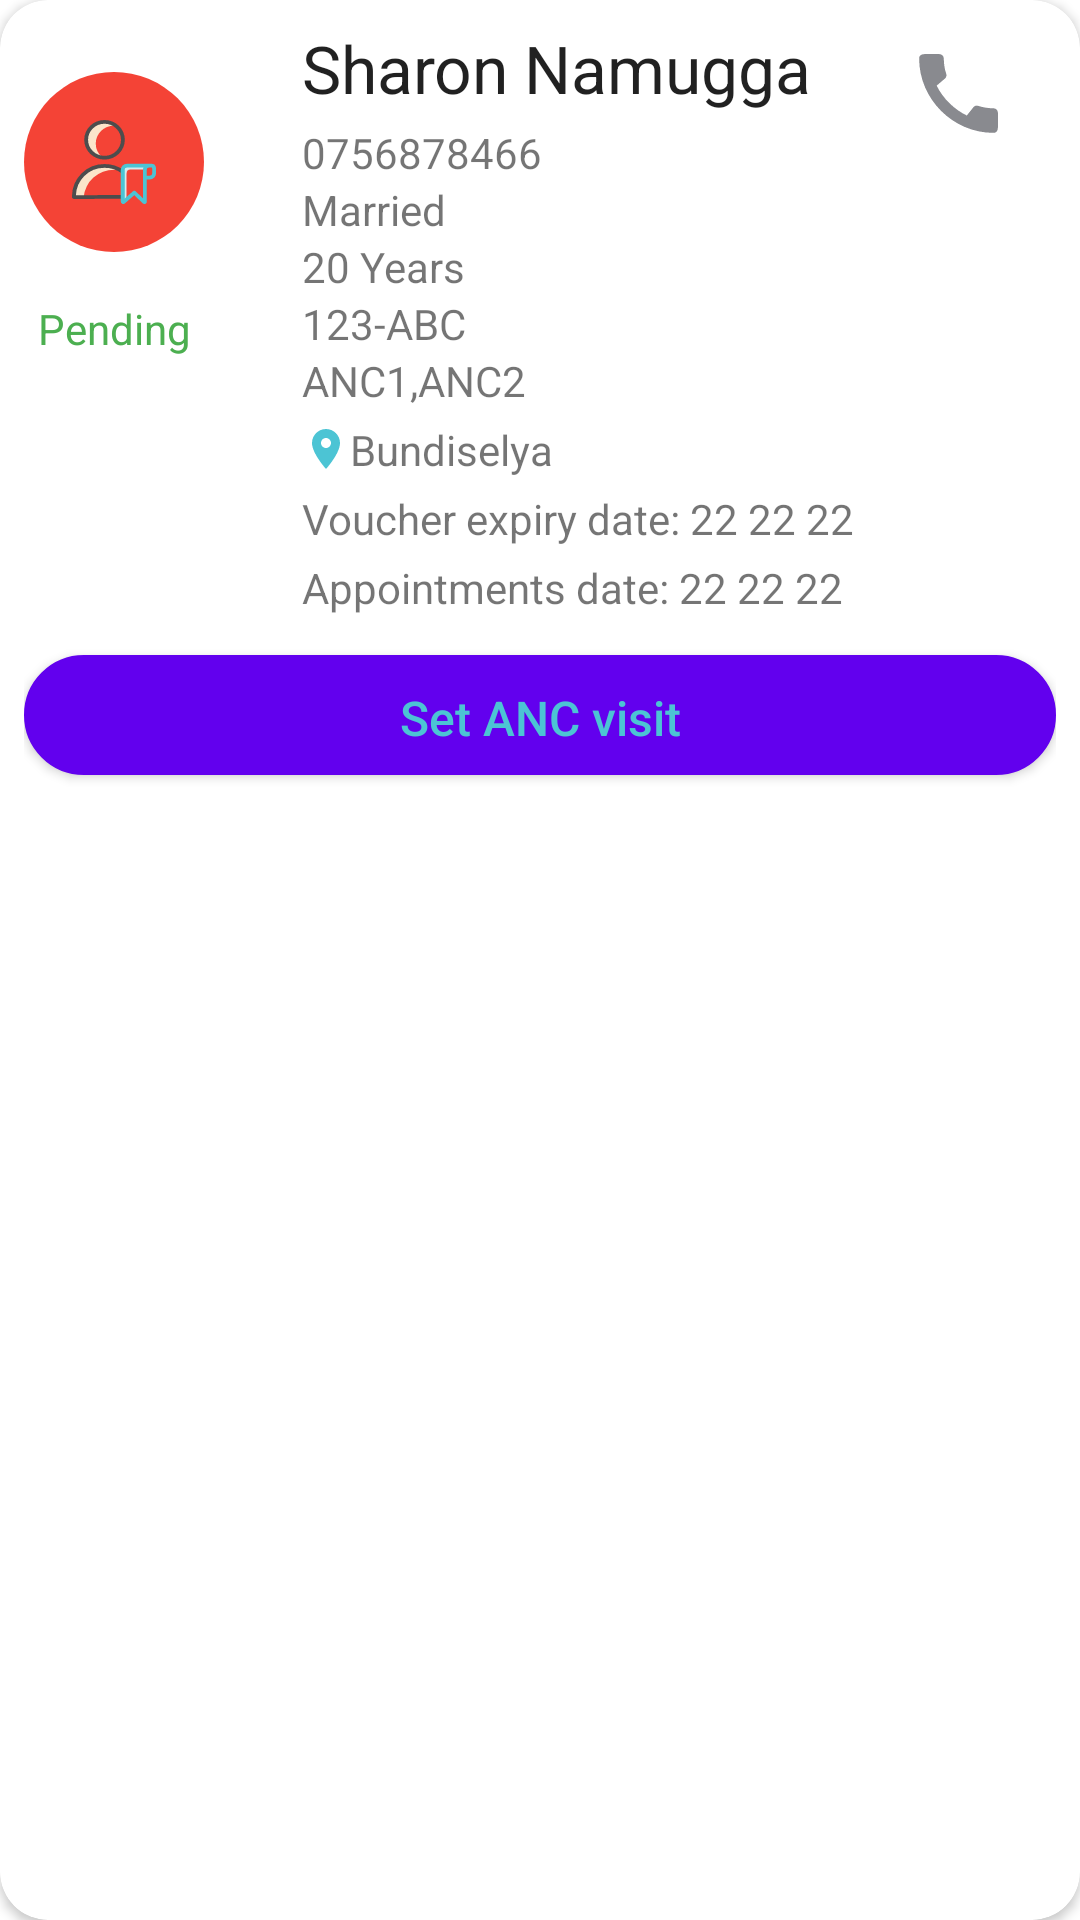

Produce the Android XML layout that renders to this screen, including the resource entries it uses.
<!-- AndroidManifest.xml: fallback theme Theme.MaterialComponents.DayNight.NoActionBar -->
<!-- res/layout/upcoming_appointments_row.xml -->
<?xml version="1.0" encoding="utf-8"?>
<androidx.cardview.widget.CardView xmlns:android="http://schemas.android.com/apk/res/android"
    xmlns:app="http://schemas.android.com/apk/res-auto"
    xmlns:tools="http://schemas.android.com/tools"
    android:layout_width="match_parent"
    android:layout_height="wrap_content"
    android:layout_margin="@dimen/margin_small"
    android:elevation="2dp"
    android:gravity="center_vertical"
    android:minHeight="?android:attr/listPreferredItemHeight"
    android:orientation="horizontal"
    app:cardCornerRadius="@dimen/margin_large">

    <LinearLayout
        android:layout_width="match_parent"
        android:layout_height="match_parent"
        android:orientation="vertical"
        android:padding="@dimen/padding_medium">

        <LinearLayout
            android:layout_width="match_parent"
            android:layout_height="wrap_content"
            android:orientation="horizontal"
            android:weightSum="10">

            <LinearLayout
                android:layout_width="4dp"
                android:layout_height="wrap_content"
                android:layout_weight="2"
                android:orientation="vertical">

                <ImageView
                    android:id="@+id/mapped_girl_icon"
                    android:layout_width="60dp"
                    android:layout_height="60dp"
                    android:layout_marginTop="@dimen/margin_large"
                    android:background="@drawable/circular_view_red"
                    android:padding="@dimen/padding_large"
                    android:scaleType="centerCrop"
                    android:src="@drawable/ic_girl" />

                <TextView
                    android:id="@+id/appointment_status"
                    android:layout_width="60dp"
                    android:layout_height="wrap_content"
                    android:layout_marginTop="@dimen/margin_large"
                    android:gravity="center"
                    android:text="Pending"
                    android:textAlignment="center"
                    android:textColor="@color/green_500" />
            </LinearLayout>

            <LinearLayout
                android:layout_width="0dp"
                android:layout_height="wrap_content"
                android:layout_gravity="left"
                android:layout_marginStart="@dimen/padding_large"
                android:layout_marginTop="5dp"
                android:layout_weight="6"
                android:orientation="vertical">

                <TextView
                    android:id="@+id/name"
                    style="@style/TextAppearance.AppCompat.Large"
                    android:layout_width="wrap_content"
                    android:layout_height="wrap_content"
                    android:layout_marginLeft="@dimen/margin_medium"
                    android:text="Sharon Namugga" />

                <TextView
                    android:id="@+id/phone_number"
                    android:layout_width="wrap_content"
                    android:layout_height="wrap_content"
                    android:layout_marginStart="@dimen/margin_medium"
                    android:layout_marginTop="@dimen/margin_small"
                    android:text="0756878466" />

                <TextView
                    android:id="@+id/marital_status"
                    android:layout_width="wrap_content"
                    android:layout_height="wrap_content"
                    android:layout_marginStart="@dimen/margin_medium"
                    android:text="Married" />

                <TextView
                    android:id="@+id/age"
                    android:layout_width="wrap_content"
                    android:layout_height="wrap_content"
                    android:layout_marginStart="@dimen/margin_medium"
                    android:text="20 Years" />

                <TextView
                    android:id="@+id/voucher_number"
                    android:layout_width="wrap_content"
                    android:layout_height="wrap_content"
                    android:layout_marginLeft="@dimen/margin_medium"
                    android:text="123-ABC" />

                <TextView
                    android:id="@+id/services_received"
                    android:layout_width="wrap_content"
                    android:layout_height="wrap_content"
                    android:layout_marginLeft="@dimen/margin_medium"
                    android:text="ANC1,ANC2" />

                <TextView
                    android:id="@+id/village"
                    android:layout_width="wrap_content"
                    android:layout_height="wrap_content"
                    android:layout_marginLeft="@dimen/margin_medium"
                    android:layout_marginTop="@dimen/margin_small"
                    android:drawableLeft="@drawable/ic_location_on_48px"
                    android:text="Bundiselya" />

                <TextView
                    android:id="@+id/voucher_expiry_date"
                    android:layout_width="match_parent"
                    android:layout_height="wrap_content"
                    android:layout_marginStart="@dimen/margin_medium"
                    android:layout_marginTop="@dimen/margin_small"
                    android:text="Voucher expiry date: 22 22 22" />


                <TextView
                    android:id="@+id/appointment_date"
                    android:layout_width="match_parent"
                    android:layout_height="wrap_content"
                    android:layout_marginStart="@dimen/margin_medium"
                    android:layout_marginTop="@dimen/margin_small"
                    android:text="Appointments date: 22 22 22" />
            </LinearLayout>

            <LinearLayout
                android:layout_width="0dp"
                android:layout_height="match_parent"
                android:layout_gravity="start"
                android:layout_weight="2"
                android:orientation="vertical"
                android:weightSum="4">

                <ImageButton
                    android:id="@+id/call_girl_button"
                    android:layout_width="match_parent"
                    android:layout_height="wrap_content"
                    android:background="@android:color/transparent"
                    android:padding="15dp"
                    android:scaleType="centerCrop"
                    android:src="@drawable/ic_call_24px" />
            </LinearLayout>


        </LinearLayout>


        <LinearLayout
            android:layout_width="match_parent"
            android:layout_height="wrap_content"
            android:orientation="horizontal">

            <Button
                android:id="@+id/create_upcoming_appointment_button"
                style="@style/Widget.Collect.Button.ListViewScreen"
                android:layout_width="match_parent"
                android:layout_height="40dp"
                android:background="@drawable/round_button_white"
                android:text="@string/set_appointment"
                android:textAllCaps="false"
                android:textColor="@color/getin_blue" />
        </LinearLayout>
    </LinearLayout>
</androidx.cardview.widget.CardView>
<!-- resources referenced by this layout -->
<resources>
  <color name="getin_blue">#4CC4D4</color>
  <color name="green_500">#4CAF50</color>
  <dimen name="margin_large">16dp</dimen>
  <dimen name="margin_medium">8dp</dimen>
  <dimen name="margin_small">4dp</dimen>
  <dimen name="padding_large">16dp</dimen>
  <dimen name="padding_medium">8dp</dimen>
  <!-- drawable circular_view_red (drawable-v21) -->
  <?xml version="1.0" encoding="utf-8"?>
  <shape xmlns:android="http://schemas.android.com/apk/res/android" android:shape="rectangle">
  <solid android:color="@color/light_red"/>
  <corners android:radius="60dp"/>
  </shape>
  <!-- drawable ic_call_24px (drawable) -->
  <vector xmlns:android="http://schemas.android.com/apk/res/android"
      android:width="16dp"
      android:height="16dp"
      android:viewportWidth="24"
      android:viewportHeight="24">
    <path
        android:fillColor="#898A8F"
        android:pathData="M20.01,15.38c-1.23,0 -2.42,-0.2 -3.53,-0.56 -0.35,-0.12 -0.74,-0.03 -1.01,0.24l-1.57,1.97c-2.83,-1.35 -5.48,-3.9 -6.89,-6.83l1.95,-1.66c0.27,-0.28 0.35,-0.67 0.24,-1.02 -0.37,-1.11 -0.56,-2.3 -0.56,-3.53 0,-0.54 -0.45,-0.99 -0.99,-0.99H4.19C3.65,3 3,3.24 3,3.99 3,13.28 10.73,21 20.01,21c0.71,0 0.99,-0.63 0.99,-1.18v-3.45c0,-0.54 -0.45,-0.99 -0.99,-0.99z"/>
  </vector>
  <!-- drawable ic_girl: vector/xml drawable (drawable, 2296 chars, omitted) -->
  <!-- drawable ic_location_on_48px (drawable) -->
  <vector android:height="16dp" android:viewportHeight="48"
      android:viewportWidth="48" android:width="16dp" xmlns:android="http://schemas.android.com/apk/res/android">
      <path android:fillColor="@color/getin_blue" android:pathData="M24,4c-7.73,0 -14,6.27 -14,14 0,10.5 14,26 14,26s14,-15.5 14,-26c0,-7.73 -6.27,-14 -14,-14zM24,23c-2.76,0 -5,-2.24 -5,-5s2.24,-5 5,-5 5,2.24 5,5 -2.24,5 -5,5z"/>
  </vector>
  <!-- drawable round_button_white (drawable-ldpi) -->
  <?xml version="1.0" encoding="utf-8"?>
  <shape xmlns:android="http://schemas.android.com/apk/res/android"
      android:shape="rectangle">
      <stroke
          android:width="1dp"
          android:color="@color/border_color" />
      <solid android:color="@android:color/white" />
      <corners android:radius="60dp" />
  </shape>
  <string name="set_appointment">Set ANC visit</string>
  <style name="Widget.Collect.Button.ListViewScreen" parent="Widget.AppCompat.Button">
          <item name="android:paddingLeft">@dimen/padding_small</item>
          <item name="android:paddingRight">@dimen/padding_small</item>
          <item name="android:paddingTop">@dimen/padding_small</item>
          <item name="android:paddingBottom">@dimen/padding_small</item>
          <item name="android:textColor">@color/button_text_color</item>
          <item name="android:textSize">@dimen/text_size_small</item>
          <item name="android:textStyle">normal</item>
          <item name="android:elevation">15dp</item>
          <item name="android:layout_marginTop">@dimen/margin_medium</item>
          <item name="android:layout_marginBottom">@dimen/margin_medium</item>
          <item name="android:background">@drawable/round_button</item>
      </style>
  <color name="light_red">#F44336</color>
  <color name="border_color">#D6D6D6</color>
  <dimen name="padding_small">4dp</dimen>
  <color name="button_text_color">#333348</color>
  <dimen name="text_size_small">16sp</dimen>
  <!-- drawable round_button (drawable) -->
  <?xml version="1.0" encoding="utf-8"?>
  <shape xmlns:android="http://schemas.android.com/apk/res/android" android:shape="rectangle">
  <solid android:color="@color/button_color"/>
  <corners android:radius="60dp"/>
  </shape>
  <color name="button_color">#F5F5F5</color>
</resources>
